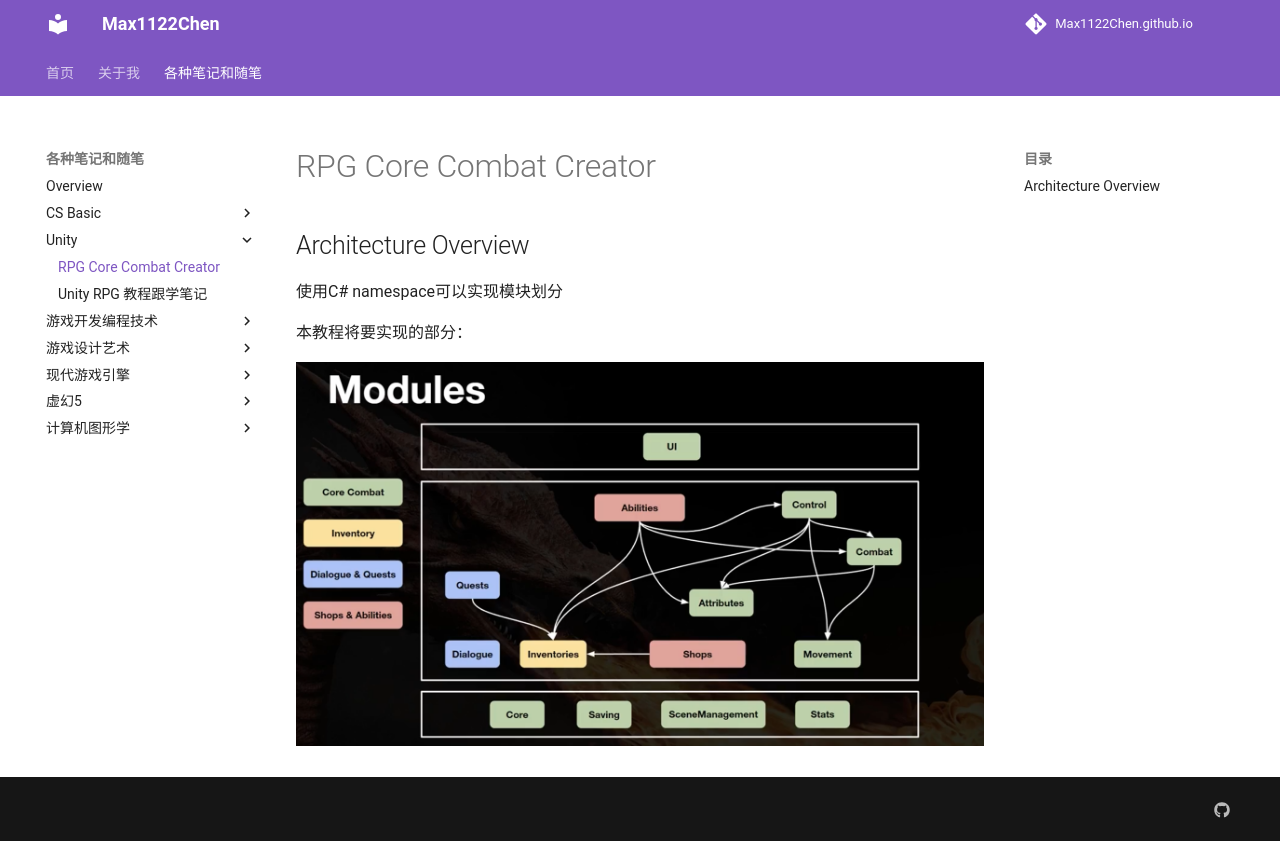

repository: Max1122Chen/Max1122Chen.github.io · page: 各种笔记和随笔/Unity/RPG Core Combat Creator/index.html · generator: mkdocs

# RPG Core Combat Creator

## Architecture Overview

使用C# namespace可以实现模块划分

本教程将要实现的部分：

![image-20251030213217062](assets/image-20251030213217062.png)
